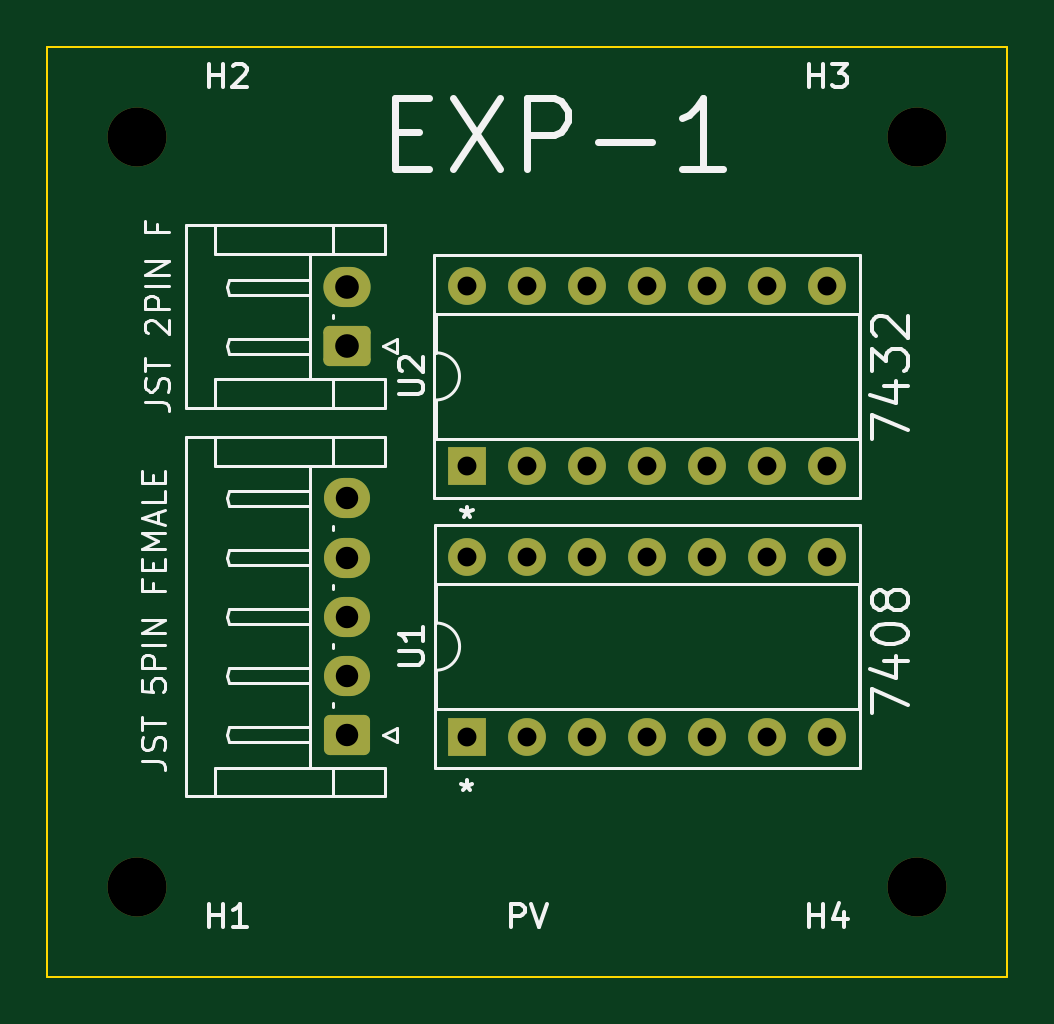
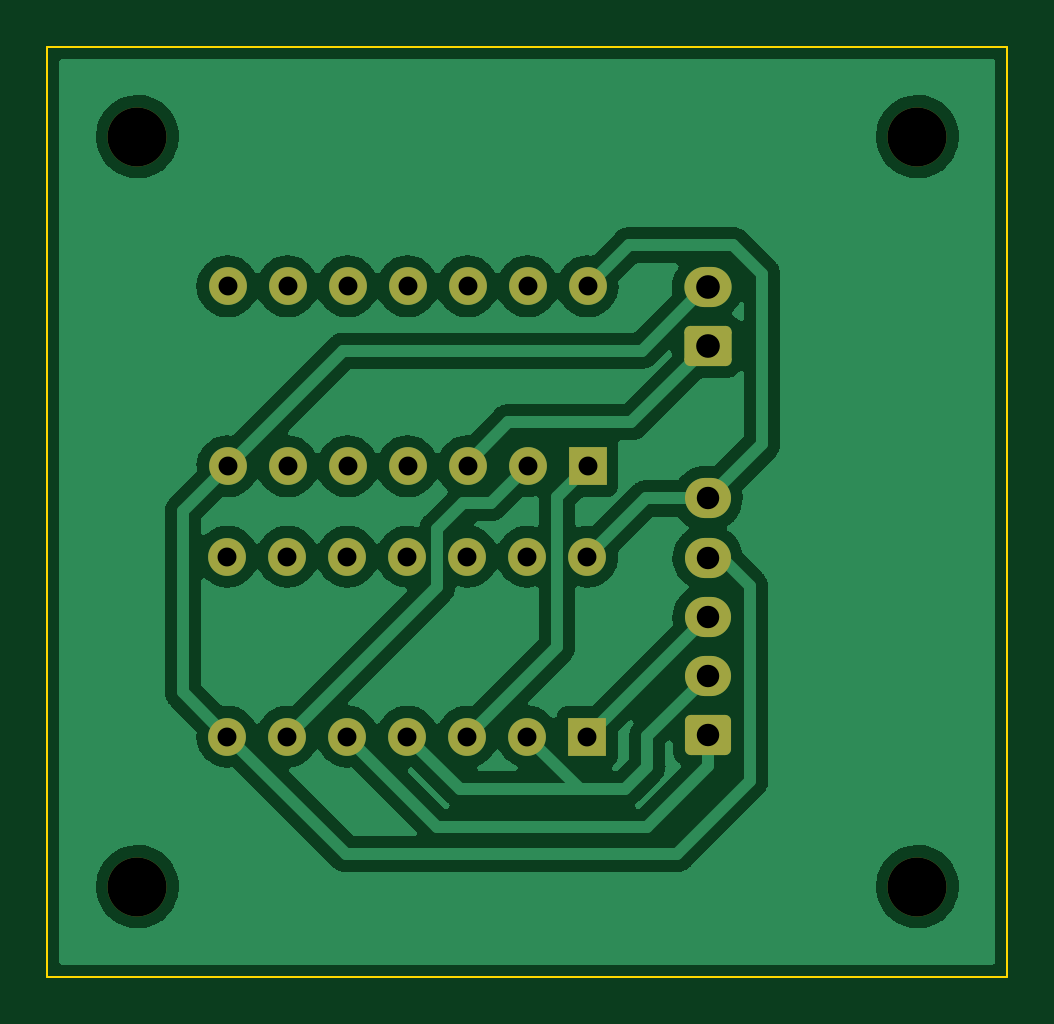
Circuit board: 11 layer files. Board 40.6 x 39.4 mm.
- bottom_copper: exp1-B_Cu.gbr (92463 bytes)
- bottom_mask: exp1-B_Mask.gbr (2503 bytes)
- paste: exp1-B_Paste.gbr (451 bytes)
- bottom_silk: exp1-B_Silkscreen.gbr (452 bytes)
- outline: exp1-Edge_Cuts.gbr (681 bytes)
- top_copper: exp1-F_Cu.gbr (3348 bytes)
- top_mask: exp1-F_Mask.gbr (2503 bytes)
- paste: exp1-F_Paste.gbr (451 bytes)
- top_silk: exp1-F_Silkscreen.gbr (15999 bytes)
- drill: exp1-NPTH.drl (379 bytes)
- drill: exp1-PTH.drl (953 bytes)

=== bottom_copper: exp1-B_Cu.gbr (92463 bytes, source omitted) ===
=== bottom_mask: exp1-B_Mask.gbr (2503 bytes, source withheld) ===
=== paste: exp1-B_Paste.gbr ===
%TF.GenerationSoftware,KiCad,Pcbnew,(6.0.6)*%
%TF.CreationDate,2022-10-10T23:46:28+05:30*%
%TF.ProjectId,exp1,65787031-2e6b-4696-9361-645f70636258,rev?*%
%TF.SameCoordinates,Original*%
%TF.FileFunction,Paste,Bot*%
%TF.FilePolarity,Positive*%
%FSLAX46Y46*%
G04 Gerber Fmt 4.6, Leading zero omitted, Abs format (unit mm)*
G04 Created by KiCad (PCBNEW (6.0.6)) date 2022-10-10 23:46:28*
%MOMM*%
%LPD*%
G01*
G04 APERTURE LIST*
G04 APERTURE END LIST*
M02*

=== bottom_silk: exp1-B_Silkscreen.gbr ===
%TF.GenerationSoftware,KiCad,Pcbnew,(6.0.6)*%
%TF.CreationDate,2022-10-10T23:00:38+05:30*%
%TF.ProjectId,exp1,65787031-2e6b-4696-9361-645f70636258,rev?*%
%TF.SameCoordinates,Original*%
%TF.FileFunction,Legend,Bot*%
%TF.FilePolarity,Positive*%
%FSLAX46Y46*%
G04 Gerber Fmt 4.6, Leading zero omitted, Abs format (unit mm)*
G04 Created by KiCad (PCBNEW (6.0.6)) date 2022-10-10 23:00:38*
%MOMM*%
%LPD*%
G01*
G04 APERTURE LIST*
G04 APERTURE END LIST*
M02*

=== outline: exp1-Edge_Cuts.gbr ===
%TF.GenerationSoftware,KiCad,Pcbnew,(6.0.6)*%
%TF.CreationDate,2022-10-10T23:46:28+05:30*%
%TF.ProjectId,exp1,65787031-2e6b-4696-9361-645f70636258,rev?*%
%TF.SameCoordinates,Original*%
%TF.FileFunction,Profile,NP*%
%FSLAX46Y46*%
G04 Gerber Fmt 4.6, Leading zero omitted, Abs format (unit mm)*
G04 Created by KiCad (PCBNEW (6.0.6)) date 2022-10-10 23:46:28*
%MOMM*%
%LPD*%
G01*
G04 APERTURE LIST*
%TA.AperFunction,Profile*%
%ADD10C,0.100000*%
%TD*%
G04 APERTURE END LIST*
D10*
X151130000Y-50800000D02*
X151130000Y-90170000D01*
X110490000Y-90170000D02*
X110490000Y-50800000D01*
X151130000Y-90170000D02*
X110490000Y-90170000D01*
X110490000Y-50800000D02*
X151130000Y-50800000D01*
M02*

=== top_copper: exp1-F_Cu.gbr ===
%TF.GenerationSoftware,KiCad,Pcbnew,(6.0.6)*%
%TF.CreationDate,2022-10-10T23:46:28+05:30*%
%TF.ProjectId,exp1,65787031-2e6b-4696-9361-645f70636258,rev?*%
%TF.SameCoordinates,Original*%
%TF.FileFunction,Copper,L1,Top*%
%TF.FilePolarity,Positive*%
%FSLAX46Y46*%
G04 Gerber Fmt 4.6, Leading zero omitted, Abs format (unit mm)*
G04 Created by KiCad (PCBNEW (6.0.6)) date 2022-10-10 23:46:28*
%MOMM*%
%LPD*%
G01*
G04 APERTURE LIST*
G04 Aperture macros list*
%AMRoundRect*
0 Rectangle with rounded corners*
0 $1 Rounding radius*
0 $2 $3 $4 $5 $6 $7 $8 $9 X,Y pos of 4 corners*
0 Add a 4 corners polygon primitive as box body*
4,1,4,$2,$3,$4,$5,$6,$7,$8,$9,$2,$3,0*
0 Add four circle primitives for the rounded corners*
1,1,$1+$1,$2,$3*
1,1,$1+$1,$4,$5*
1,1,$1+$1,$6,$7*
1,1,$1+$1,$8,$9*
0 Add four rect primitives between the rounded corners*
20,1,$1+$1,$2,$3,$4,$5,0*
20,1,$1+$1,$4,$5,$6,$7,0*
20,1,$1+$1,$6,$7,$8,$9,0*
20,1,$1+$1,$8,$9,$2,$3,0*%
G04 Aperture macros list end*
%TA.AperFunction,ComponentPad*%
%ADD10R,1.600000X1.600000*%
%TD*%
%TA.AperFunction,ComponentPad*%
%ADD11O,1.600000X1.600000*%
%TD*%
%TA.AperFunction,ComponentPad*%
%ADD12RoundRect,0.250000X0.725000X-0.600000X0.725000X0.600000X-0.725000X0.600000X-0.725000X-0.600000X0*%
%TD*%
%TA.AperFunction,ComponentPad*%
%ADD13O,1.950000X1.700000*%
%TD*%
%TA.AperFunction,ComponentPad*%
%ADD14RoundRect,0.250000X0.750000X-0.600000X0.750000X0.600000X-0.750000X0.600000X-0.750000X-0.600000X0*%
%TD*%
%TA.AperFunction,ComponentPad*%
%ADD15O,2.000000X1.700000*%
%TD*%
G04 APERTURE END LIST*
D10*
%TO.P,U1,1*%
%TO.N,IP1*%
X128270000Y-80010000D03*
D11*
%TO.P,U1,2*%
%TO.N,IP2*%
X130810000Y-80010000D03*
%TO.P,U1,3*%
%TO.N,Net-(U1-Pad3)*%
X133350000Y-80010000D03*
%TO.P,U1,4*%
%TO.N,IP2*%
X135890000Y-80010000D03*
%TO.P,U1,5*%
%TO.N,IP3*%
X138430000Y-80010000D03*
%TO.P,U1,6*%
%TO.N,Net-(U1-Pad6)*%
X140970000Y-80010000D03*
%TO.P,U1,7,Gnd*%
%TO.N,GND*%
X143510000Y-80010000D03*
%TO.P,U1,8*%
%TO.N,N/C*%
X143510000Y-72390000D03*
%TO.P,U1,9*%
X140970000Y-72390000D03*
%TO.P,U1,10*%
X138430000Y-72390000D03*
%TO.P,U1,11*%
X135890000Y-72390000D03*
%TO.P,U1,12*%
X133350000Y-72390000D03*
%TO.P,U1,13*%
X130810000Y-72390000D03*
%TO.P,U1,14,Vcc*%
%TO.N,VCC*%
X128270000Y-72390000D03*
%TD*%
D12*
%TO.P,J1,1,Pin_1*%
%TO.N,IP3*%
X123182500Y-79930000D03*
D13*
%TO.P,J1,2,Pin_2*%
%TO.N,IP2*%
X123182500Y-77430000D03*
%TO.P,J1,3,Pin_3*%
%TO.N,IP1*%
X123182500Y-74930000D03*
%TO.P,J1,4,Pin_4*%
%TO.N,GND*%
X123182500Y-72430000D03*
%TO.P,J1,5,Pin_5*%
%TO.N,VCC*%
X123182500Y-69930000D03*
%TD*%
D14*
%TO.P,J2,1,Pin_1*%
%TO.N,Net-(J2-Pad1)*%
X123182500Y-63480000D03*
D15*
%TO.P,J2,2,Pin_2*%
%TO.N,GND*%
X123182500Y-60980000D03*
%TD*%
D10*
%TO.P,U2,1*%
%TO.N,Net-(U1-Pad3)*%
X128265000Y-68570000D03*
D11*
%TO.P,U2,2*%
%TO.N,Net-(U1-Pad6)*%
X130805000Y-68570000D03*
%TO.P,U2,3*%
%TO.N,Net-(J2-Pad1)*%
X133345000Y-68570000D03*
%TO.P,U2,4*%
%TO.N,N/C*%
X135885000Y-68570000D03*
%TO.P,U2,5*%
X138425000Y-68570000D03*
%TO.P,U2,6*%
X140965000Y-68570000D03*
%TO.P,U2,7,Gnd*%
%TO.N,GND*%
X143505000Y-68570000D03*
%TO.P,U2,8*%
%TO.N,N/C*%
X143505000Y-60950000D03*
%TO.P,U2,9*%
X140965000Y-60950000D03*
%TO.P,U2,10*%
X138425000Y-60950000D03*
%TO.P,U2,11*%
X135885000Y-60950000D03*
%TO.P,U2,12*%
X133345000Y-60950000D03*
%TO.P,U2,13*%
X130805000Y-60950000D03*
%TO.P,U2,14,Vcc*%
%TO.N,VCC*%
X128265000Y-60950000D03*
%TD*%
M02*

=== top_mask: exp1-F_Mask.gbr (2503 bytes, source withheld) ===
=== paste: exp1-F_Paste.gbr ===
%TF.GenerationSoftware,KiCad,Pcbnew,(6.0.6)*%
%TF.CreationDate,2022-10-10T23:46:28+05:30*%
%TF.ProjectId,exp1,65787031-2e6b-4696-9361-645f70636258,rev?*%
%TF.SameCoordinates,Original*%
%TF.FileFunction,Paste,Top*%
%TF.FilePolarity,Positive*%
%FSLAX46Y46*%
G04 Gerber Fmt 4.6, Leading zero omitted, Abs format (unit mm)*
G04 Created by KiCad (PCBNEW (6.0.6)) date 2022-10-10 23:46:28*
%MOMM*%
%LPD*%
G01*
G04 APERTURE LIST*
G04 APERTURE END LIST*
M02*

=== top_silk: exp1-F_Silkscreen.gbr (15999 bytes, source omitted) ===
=== drill: exp1-NPTH.drl ===
M48
; DRILL file {KiCad (6.0.6)} date Mon Oct 10 23:00:42 2022
; FORMAT={-:-/ absolute / inch / decimal}
; #@! TF.CreationDate,2022-10-10T23:00:42+05:30
; #@! TF.GenerationSoftware,Kicad,Pcbnew,(6.0.6)
; #@! TF.FileFunction,NonPlated,1,2,NPTH
FMAT,2
INCH
; #@! TA.AperFunction,NonPlated,NPTH,ComponentDrill
T1C0.0984
%
G90
G05
T1
X4.5Y-2.15
X4.5Y-3.4
X5.8Y-2.15
X5.8Y-3.4
T0
M30

=== drill: exp1-PTH.drl ===
M48
; DRILL file {KiCad (6.0.6)} date Mon Oct 10 23:46:30 2022
; FORMAT={-:-/ absolute / inch / decimal}
; #@! TF.CreationDate,2022-10-10T23:46:30+05:30
; #@! TF.GenerationSoftware,Kicad,Pcbnew,(6.0.6)
; #@! TF.FileFunction,Plated,1,2,PTH
FMAT,2
INCH
; #@! TA.AperFunction,Plated,PTH,ComponentDrill
T1C0.0315
; #@! TA.AperFunction,Plated,PTH,ComponentDrill
T2C0.0374
; #@! TA.AperFunction,Plated,PTH,ComponentDrill
T3C0.0394
%
G90
G05
T1
X5.0498Y-2.3996
X5.0498Y-2.6996
X5.05Y-2.85
X5.05Y-3.15
X5.1498Y-2.3996
X5.1498Y-2.6996
X5.15Y-2.85
X5.15Y-3.15
X5.2498Y-2.3996
X5.2498Y-2.6996
X5.25Y-2.85
X5.25Y-3.15
X5.3498Y-2.3996
X5.3498Y-2.6996
X5.35Y-2.85
X5.35Y-3.15
X5.4498Y-2.3996
X5.4498Y-2.6996
X5.45Y-2.85
X5.45Y-3.15
X5.5498Y-2.3996
X5.5498Y-2.6996
X5.55Y-2.85
X5.55Y-3.15
X5.6498Y-2.3996
X5.6498Y-2.6996
X5.65Y-2.85
X5.65Y-3.15
T2
X4.8497Y-2.7531
X4.8497Y-2.8516
X4.8497Y-2.95
X4.8497Y-3.0484
X4.8497Y-3.1469
T3
X4.8497Y-2.4008
X4.8497Y-2.4992
T0
M30
